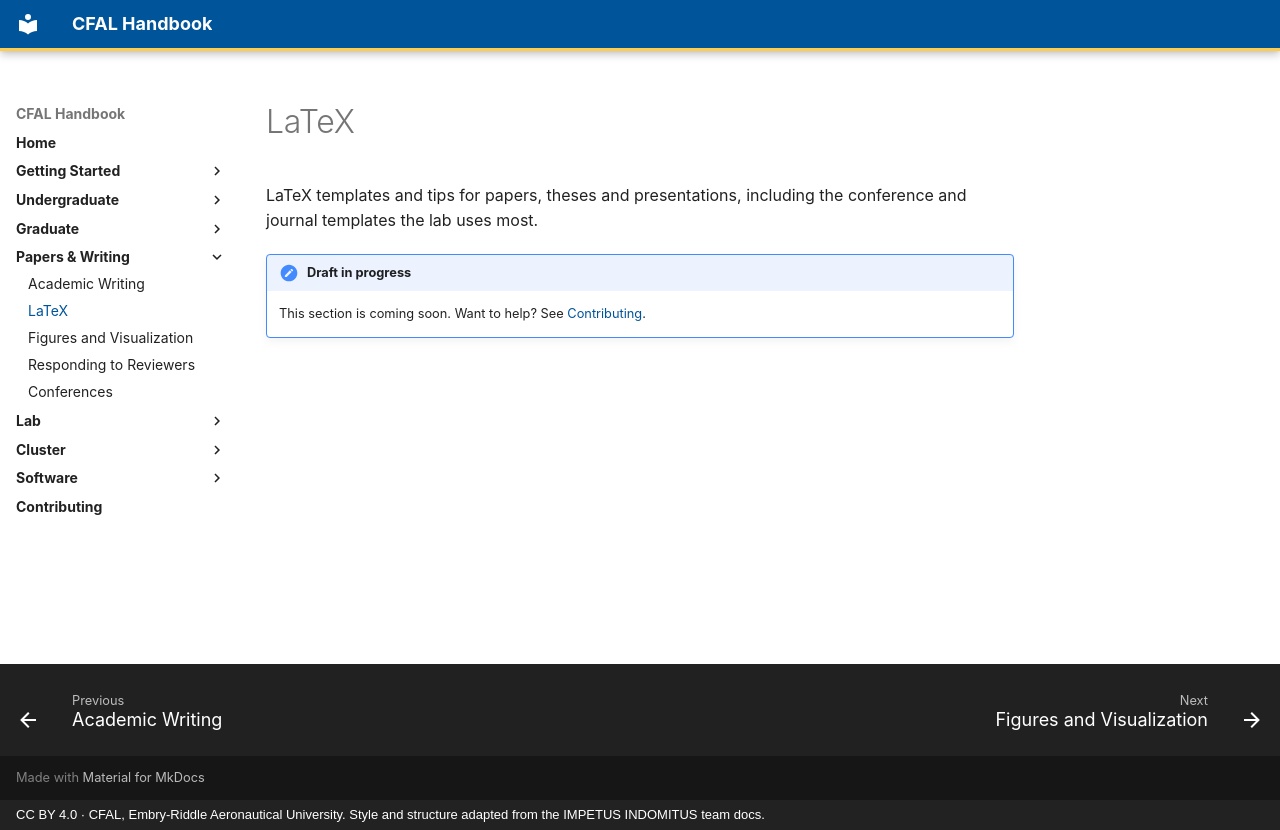

repository: jasiatico/CFAL-Documentation · page: writing/latex/index.html · generator: mkdocs · copyright: CC BY 4.0 · CFAL, Embry-Riddle Aeronautical University. Style and structure adapted from the IMPETUS INDOMITUS team docs.

# LaTeX

LaTeX templates and tips for papers, theses and presentations, including the conference and journal templates the lab uses most.

!!! note "Draft in progress"
    This section is coming soon. Want to help? See [Contributing](../contributing.md).
